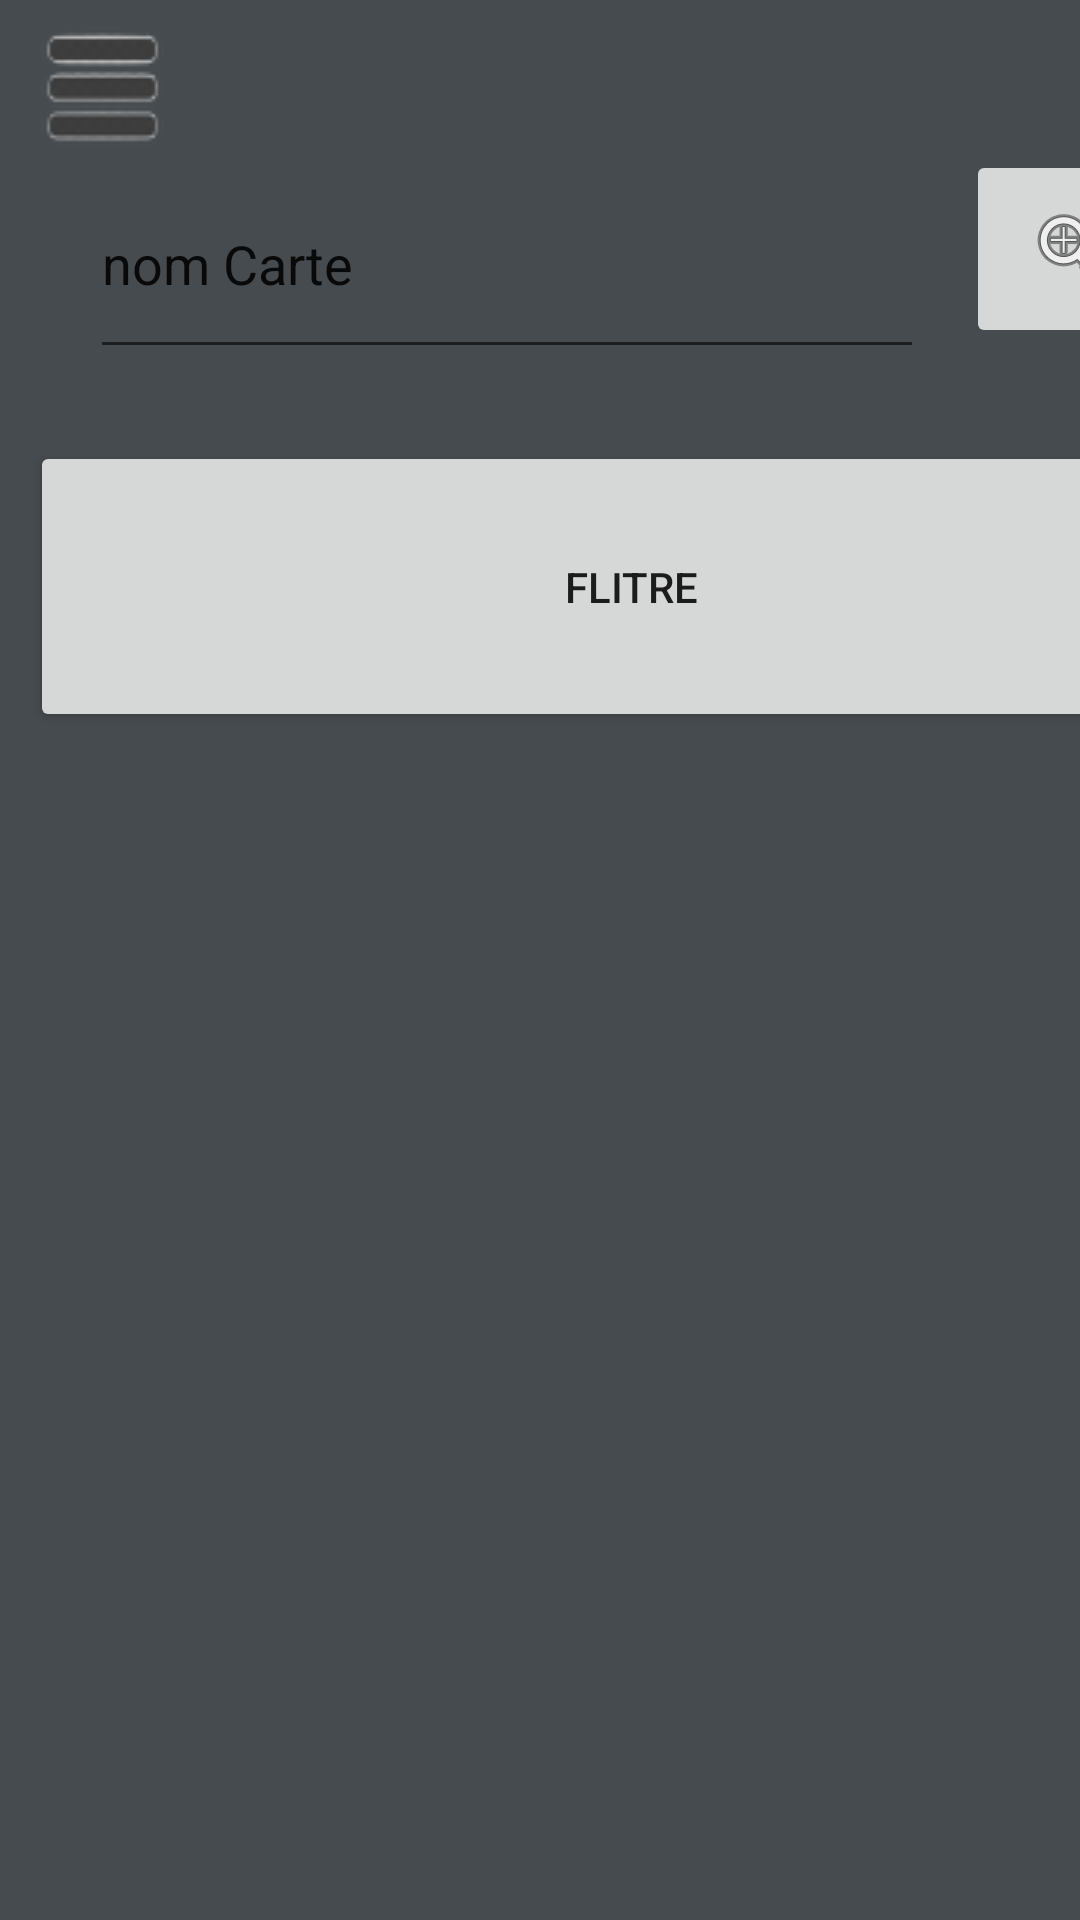

Layout XML and referenced resources for this Android screen:
<!-- AndroidManifest.xml: application theme Theme.AppYuGiOh -->
<!-- res/layout/recherchedeck.xml -->
<?xml version="1.0" encoding="utf-8"?>
<androidx.drawerlayout.widget.DrawerLayout xmlns:android="http://schemas.android.com/apk/res/android"
    xmlns:app="http://schemas.android.com/apk/res-auto"
    xmlns:tools="http://schemas.android.com/tools"
    android:id="@+id/drawerLayout"
    android:layout_width="match_parent"
    android:layout_height="match_parent"
    android:background="@color/gris">

    <include layout="@layout/layout_btn_menu_deroulant" />

    <androidx.constraintlayout.widget.ConstraintLayout
        android:layout_width="match_parent"
        android:layout_height="match_parent"
        android:orientation="vertical">

        <ImageButton
            android:id="@+id/boutonRechercheDeck"
            android:layout_width="71dp"
            android:layout_height="66dp"
            android:layout_marginStart="322dp"
            android:layout_marginTop="50dp"
            app:layout_constraintStart_toStartOf="parent"
            app:layout_constraintTop_toTopOf="parent"
            app:srcCompat="@android:drawable/ic_menu_zoom" />

        <EditText
            android:id="@+id/rechercheDeck"
            android:layout_width="278dp"
            android:layout_height="73dp"
            android:layout_marginLeft="30dp"
            android:layout_marginTop="50dp"
            android:ems="10"
            android:inputType="text"
            android:text="nom Carte"
            app:layout_constraintStart_toStartOf="parent"
            app:layout_constraintTop_toTopOf="parent"
            tools:ignore="InvalidId" />

        <LinearLayout
            android:id="@+id/layoutResultatRecherche"
            android:layout_width="412dp"
            android:layout_height="480dp"
            android:layout_marginStart="1dp"
            android:layout_marginTop="250dp"
            android:orientation="horizontal"
            app:layout_constraintStart_toStartOf="parent"
            app:layout_constraintTop_toTopOf="parent"></LinearLayout>

        <Button
            android:id="@+id/boutonFiltre"
            android:layout_width="401dp"
            android:layout_height="97dp"
            android:layout_marginStart="10dp"
            android:layout_marginTop="147dp"
            android:text="FLITRE"
            app:layout_constraintStart_toStartOf="parent"
            app:layout_constraintTop_toTopOf="parent" />

    </androidx.constraintlayout.widget.ConstraintLayout>

    <com.google.android.material.navigation.NavigationView
        android:id="@+id/nav_view"
        android:layout_width="wrap_content"
        android:layout_height="match_parent"
        android:layout_gravity="start"
        app:headerLayout="@layout/nav_header"
        app:menu="@layout/nav_menu"
        tools:ignore="MissingConstraints" />
</androidx.drawerlayout.widget.DrawerLayout>
<!-- res/layout/layout_btn_menu_deroulant.xml (included above) -->
<?xml version="1.0" encoding="utf-8"?>

<androidx.constraintlayout.widget.ConstraintLayout xmlns:android="http://schemas.android.com/apk/res/android"
    xmlns:tools="http://schemas.android.com/tools"
    android:layout_width="match_parent"
    android:layout_height="match_parent"
    android:background="@color/gris">

    <ImageButton
        android:id="@+id/menuDeroulant"
        android:layout_width="68dp"
        android:layout_height="61dp"
        android:layout_marginStart="16dp"
        android:layout_marginTop="16dp"
        android:background="@color/gris"
        android:src="@drawable/hamburger_button"
        android:contentDescription="@string/ouvrir_le_menu_d_roulant"
        tools:ignore="MissingConstraints" />


</androidx.constraintlayout.widget.ConstraintLayout>
<!-- res/layout/nav_menu.xml (included above) -->
<menu xmlns:android="http://schemas.android.com/apk/res/android"
    android:layout_width="match_parent"
    android:layout_height="match_parent">

    <group android:checkableBehavior="single">
        <item
            android:id="@+id/menu_bouton_accueil"
            android:layout_width="match_parent"
            android:layout_height="wrap_content"
            android:title="Accueil" />
        <item
            android:id="@+id/menu_bouton_recherche_carte"
            android:layout_width="match_parent"
            android:layout_height="wrap_content"
            android:title="recherche de carte" />
        <item
            android:id="@+id/menu_bouton_recherche_deck"
            android:layout_width="match_parent"
            android:layout_height="wrap_content"
            android:title="recherche de deck" />
        <item
            android:id="@+id/menu_bouton_mes_decks"
            android:layout_width="match_parent"
            android:layout_height="wrap_content"
            android:title="mes decks" />
        <item
            android:id="@+id/menu_bouton_mes_cartes"
            android:layout_width="match_parent"
            android:layout_height="wrap_content"
            android:title="mes cartes" />
        <item
            android:id="@+id/menu_bouton_enregistrer_carte"
            android:layout_width="match_parent"
            android:layout_height="wrap_content"
            android:title="Enregistrer carte" />
    </group>
</menu>
<!-- resources referenced by this layout -->
<resources>
  <color name="gris">#464B4F</color>
  <!-- drawable hamburger_button: png bitmap (drawable, 2110 bytes) -->
  <string name="ouvrir_le_menu_d_roulant">Ouvrir le menu déroulant</string>
  <style name="Theme.AppYuGiOh" parent="Theme.MaterialComponents.DayNight.DarkActionBar">
          
          <item name="colorPrimary">@color/purple_500</item>
          <item name="colorPrimaryVariant">@color/gris</item>
          <item name="colorOnPrimary">@color/white</item>
          
          <item name="colorSecondary">@color/teal_200</item>
          <item name="colorSecondaryVariant">@color/teal_700</item>
          <item name="colorOnSecondary">@color/black</item>
          
          <item name="android:statusBarColor">?attr/colorPrimaryVariant</item>
          
      </style>
  <color name="purple_500">#FF6200EE</color>
  <color name="white">#FFFFFFFF</color>
  <color name="teal_200">#FF03DAC5</color>
  <color name="teal_700">#FF018786</color>
  <color name="black">#FF000000</color>
</resources>
